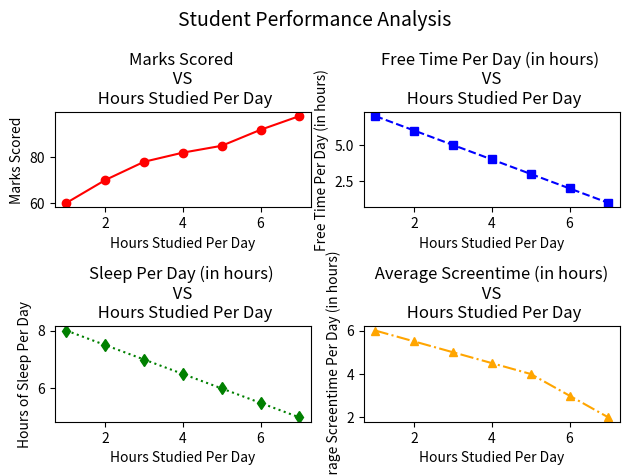

The matplotlib source for this figure:
import matplotlib.pyplot as plt

#sample data
hours_studied_per_day = [1, 2, 3, 4, 5, 6, 7]
marks_scored=[60, 70, 78, 82, 85, 92, 98]
free_hours_per_day=[7, 6, 5, 4, 3, 2, 1]
sleep_hours_per_day=[8, 7.5, 7, 6.5, 6, 5.5, 5]
screentime=[6, 5.5, 5, 4.5, 4, 3, 2]

#creating subplots
sub1=plt.subplot(2,2,1)
sub2=plt.subplot(2,2,2)
sub3=plt.subplot(2,2,3)
sub4=plt.subplot(2,2,4)

#comparison between marks scored and hours studied
sub1.plot(hours_studied_per_day, marks_scored, color='red', marker='o', linestyle="-")
sub1.set_title("Marks Scored \n VS \n Hours Studied Per Day")
sub1.set_xlabel("Hours Studied Per Day")
sub1.set_ylabel("Marks Scored")

#comparison between free time and hours studied
sub2.plot(hours_studied_per_day, free_hours_per_day, color='blue', marker='s', linestyle='--')
sub2.set_title("Free Time Per Day (in hours) \n VS \n Hours Studied Per Day")
sub2.set_xlabel("Hours Studied Per Day")
sub2.set_ylabel("Free Time Per Day (in hours)")

#comparison between sleep hours and hours studied
sub3.plot(hours_studied_per_day, sleep_hours_per_day, color='green', linestyle=':', marker='d')
sub3.set_title("Sleep Per Day (in hours) \n VS \n Hours Studied Per Day")
sub3.set_xlabel("Hours Studied Per Day")
sub3.set_ylabel("Hours of Sleep Per Day")

#comparison between screentime and hours studied
sub4.plot(hours_studied_per_day, screentime, color='orange', linestyle='-.', marker='^')
sub4.set_title(" Average Screentime (in hours) \n VS \n Hours Studied Per Day")
sub4.set_xlabel("Hours Studied Per Day")
sub4.set_ylabel("Average Screentime Per Day (in hours)")


plt.suptitle("Student Performance Analysis", fontsize=14)
plt.tight_layout()
plt.show()
